Run: headless pygame with SDL's dummy video driver; simulated clock (each Clock.tick advances the game by its frame time, no real sleeping); random seed 0; keys injected as events and as key.get_pressed() state; no mouse input.
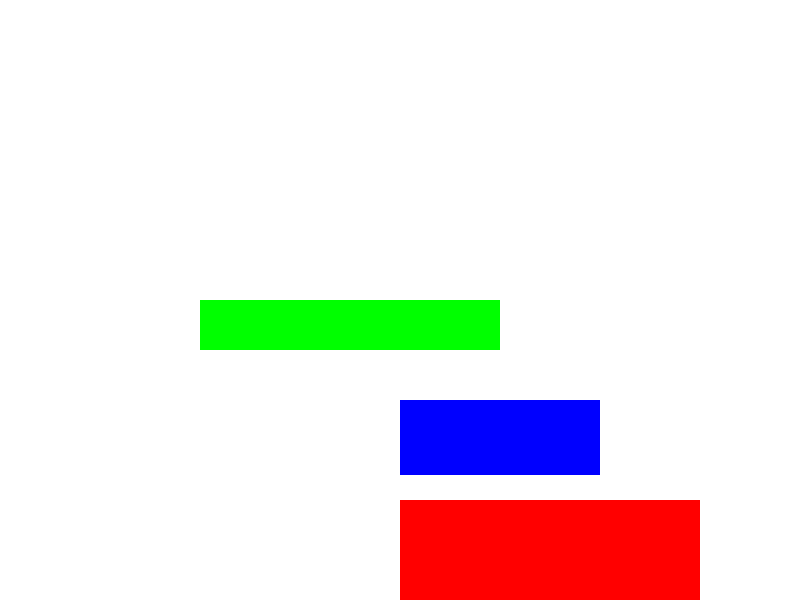
Frame 1 of 4 · flips 1–60 · no input
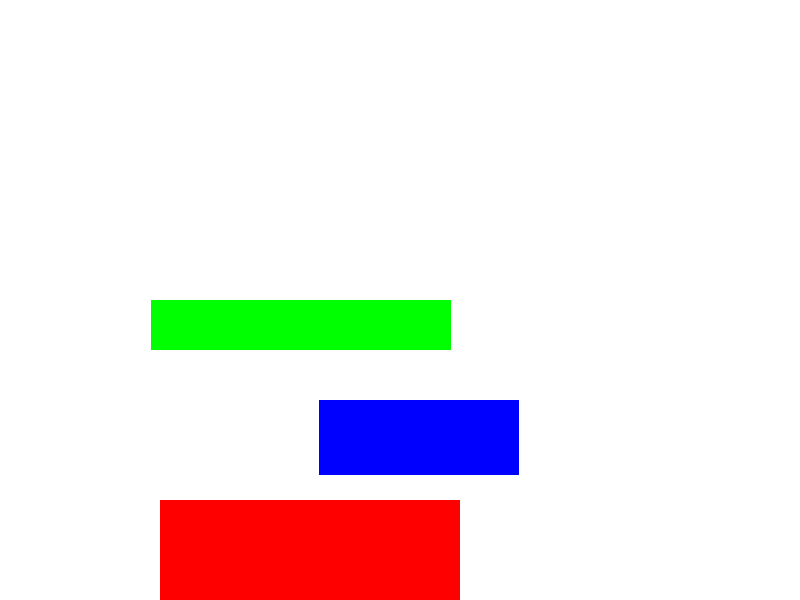
Frame 2 of 4 · flips 61–180 · tapped SPACE, RETURN · held RIGHT (→), D
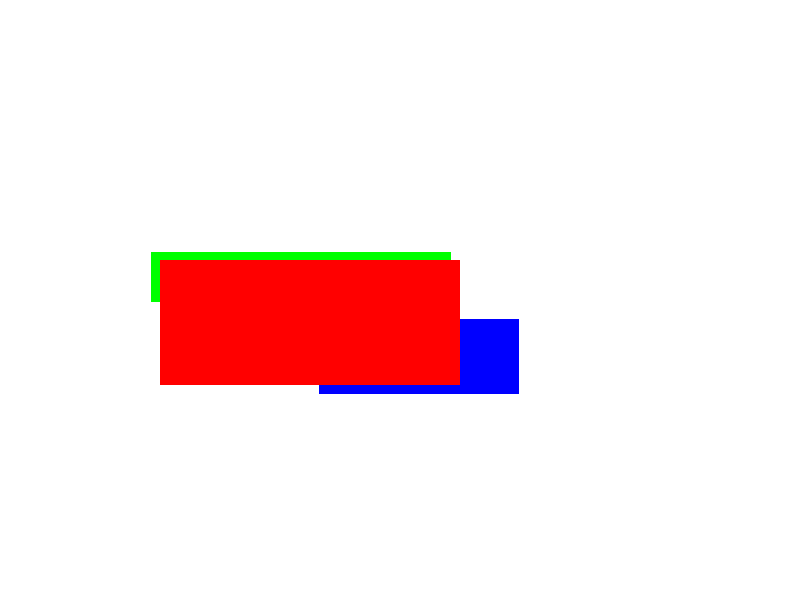
Frame 3 of 4 · flips 181–300 · held DOWN (↓), S
Frame 4 of 4 · flips 301–420 · held LEFT (←), A, UP (↑), W · screen same as frame 1, image omitted

The pygame program that drew these frames:


import pygame
import sys


def depth_movement(obj_depth, move_amount):
    obj_move = move_amount/obj_depth

    return obj_move

# Initialize Pygame
pygame.init()

# Screen dimensions
screen_width = 800
screen_height = 600

# Define colors
white = (255, 255, 255)
blue = (0, 0, 255)
red = (255, 0, 0)
green = (0, 255, 0)

# Create the screen
screen = pygame.display.set_mode((screen_width, screen_height))
pygame.display.set_caption("Rectangle Example")

# Rectangle 1
rect1_width = 200
rect1_height = 75
rect1_x = 400
rect1_y = 400

# Rectangle 2
rect2_width = 300
rect2_height = 125
rect2_x = 400
rect2_y = 500

# Rectangle 3
rect3_width = 300
rect3_height = 50
rect3_x = 200
rect3_y = 300

# Main game loop
running = True
while running:
    for event in pygame.event.get():
        if event.type == pygame.QUIT:
            running = False

    # Clear the screen
    screen.fill(white)
    move_speed = 2
    keys = pygame.key.get_pressed()

    if keys[pygame.K_LEFT]:
        rect2_x += move_speed
        rect1_x += depth_movement(3, move_speed)
        rect3_x += depth_movement(5, move_speed)
    if keys[pygame.K_RIGHT]:
        rect2_x -= move_speed
        rect1_x -= depth_movement(3, move_speed)
        rect3_x -= depth_movement(5, move_speed)
    if keys[pygame.K_UP]:
        rect2_y += move_speed
        rect1_y += depth_movement(3, move_speed)
        rect3_y += depth_movement(5, move_speed)
    if keys[pygame.K_DOWN]:
        rect2_y -= move_speed
        rect1_y -= depth_movement(3, move_speed)
        rect3_y -= depth_movement(5, move_speed)

    # Draw rectangles
    pygame.draw.rect(screen, green, (rect3_x, rect3_y, rect3_width, rect3_height))
    pygame.draw.rect(screen, blue, (rect1_x, rect1_y, rect1_width, rect1_height))
    pygame.draw.rect(screen, red, (rect2_x, rect2_y, rect2_width, rect2_height))

    # Update the display
    pygame.display.flip()

# Quit Pygame
pygame.quit()
sys.exit()

# Working on 3d method, which takes the depth of a image, and the amount moved, and decides how far to move
# the sprite/image to look like its at the proper depth
